Photos from the image-classification dataset "KMC_LiverGrading" in the GitHub repository RahulVishal/NITK-liver-cancer-detection. Its 2 classes are: grade 0, grade 1.

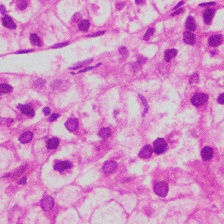
Label: grade 1

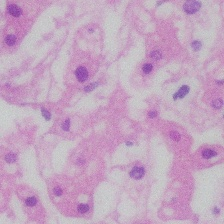
Label: grade 0

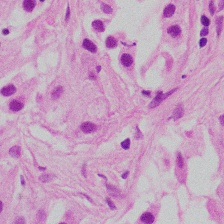
Label: grade 1

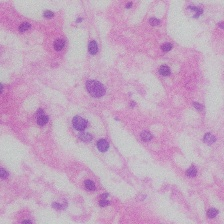
Label: grade 0

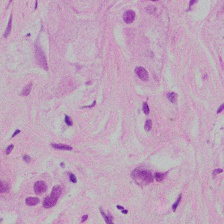
Label: grade 1

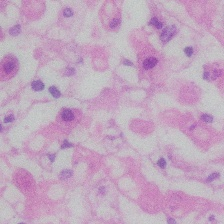
Label: grade 0
